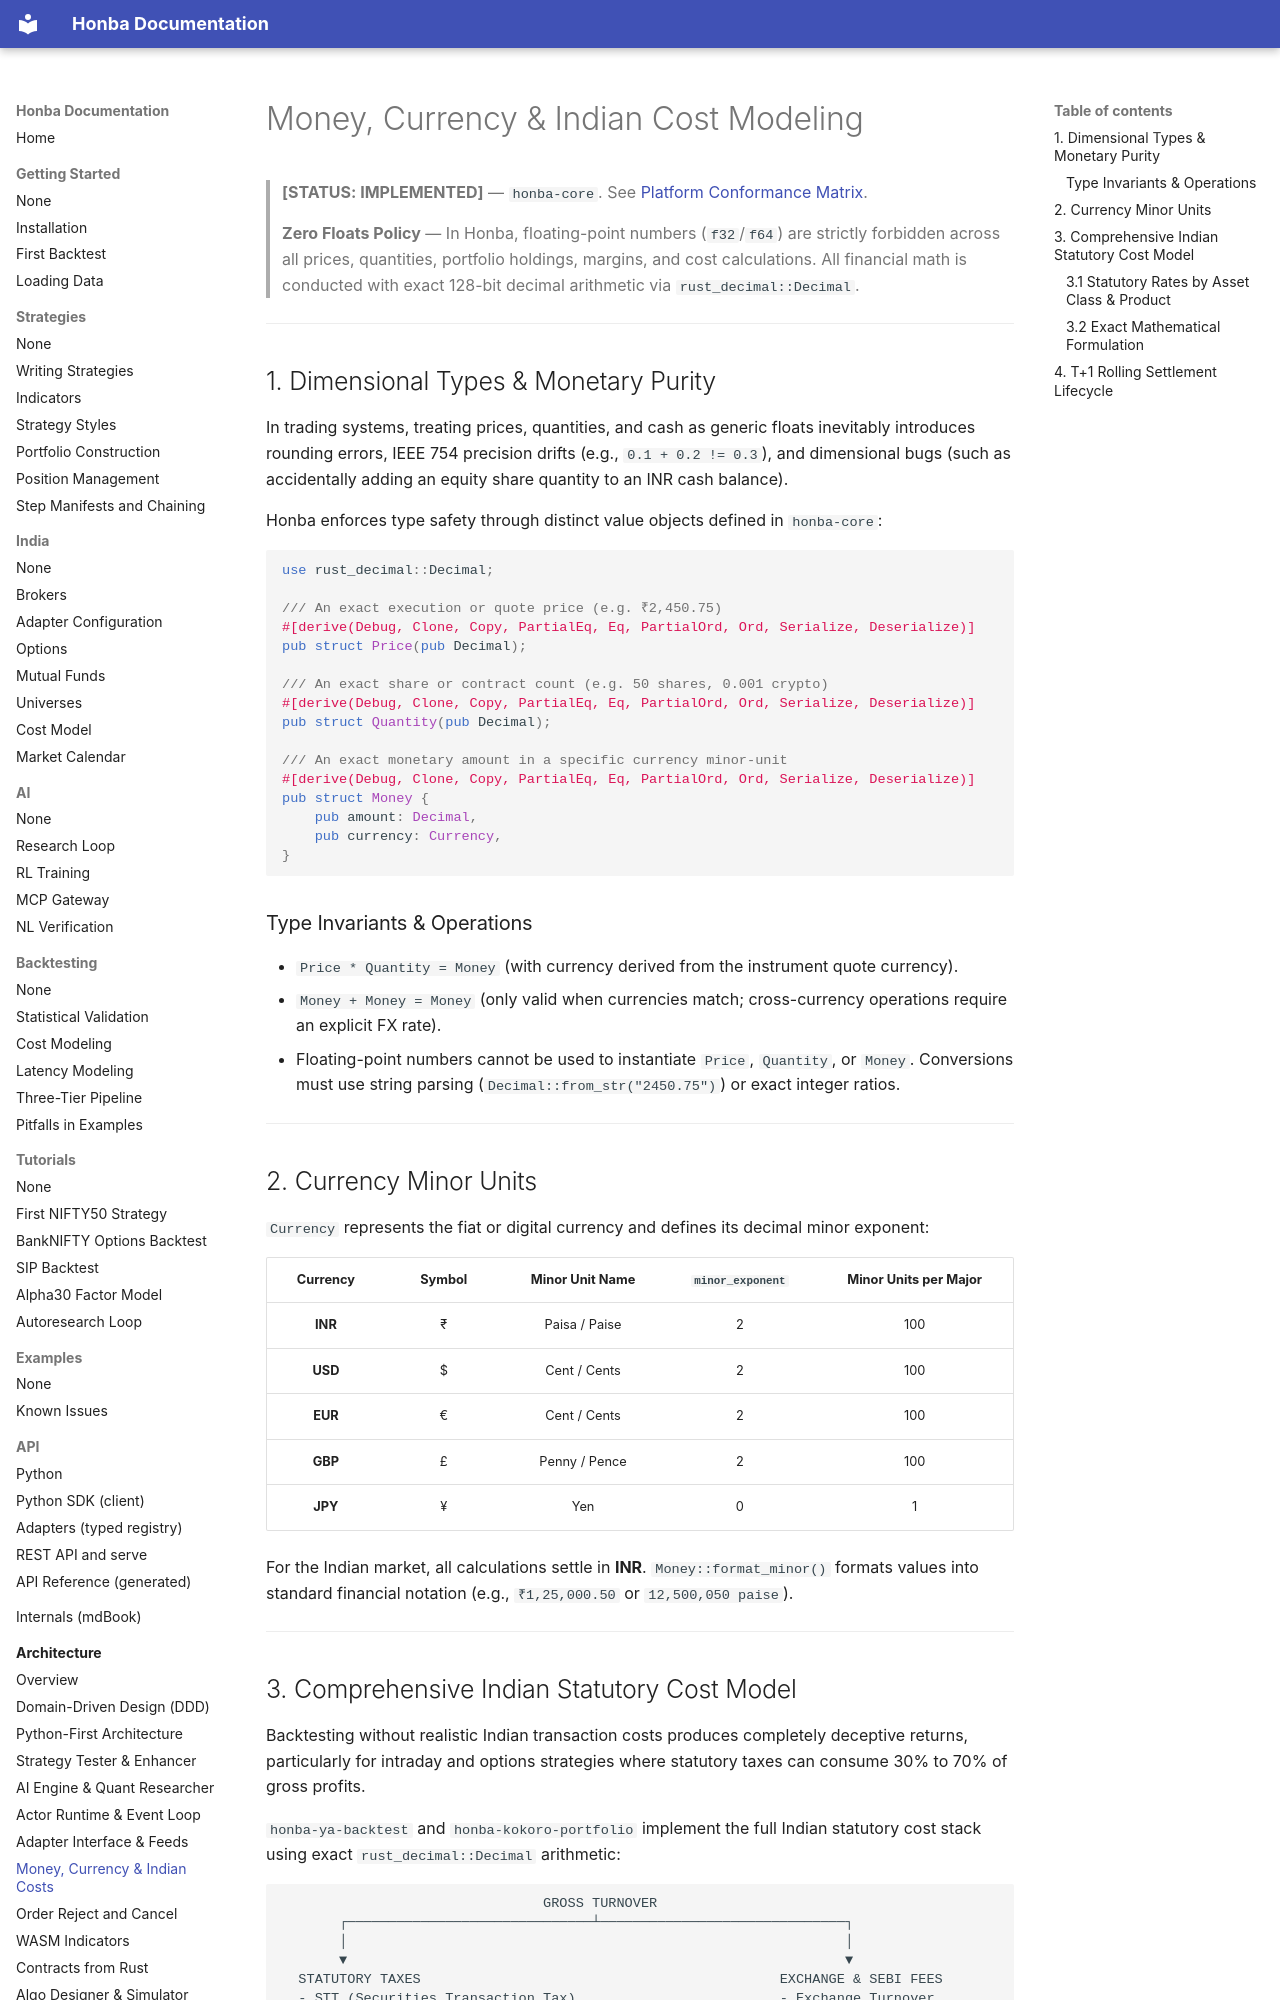

repository: honba-labs/honba-docs · page: architecture/money/index.html · generator: mkdocs

# Money, Currency & Indian Cost Modeling

> **[STATUS: IMPLEMENTED]** — `honba-core`. See [Platform Conformance Matrix](conformance_matrix.md).

> **Zero Floats Policy** — In Honba, floating-point numbers (`f32`/`f64`) are strictly forbidden across all prices, quantities, portfolio holdings, margins, and cost calculations. All financial math is conducted with exact 128-bit decimal arithmetic via `rust_decimal::Decimal`.

---

## 1. Dimensional Types & Monetary Purity

In trading systems, treating prices, quantities, and cash as generic floats inevitably introduces rounding errors, IEEE 754 precision drifts (e.g., `0.1 + 0.2 != 0.3`), and dimensional bugs (such as accidentally adding an equity share quantity to an INR cash balance).

Honba enforces type safety through distinct value objects defined in `honba-core`:

```rust
use rust_decimal::Decimal;

/// An exact execution or quote price (e.g. ₹2,450.75)
#[derive(Debug, Clone, Copy, PartialEq, Eq, PartialOrd, Ord, Serialize, Deserialize)]
pub struct Price(pub Decimal);

/// An exact share or contract count (e.g. 50 shares, 0.001 crypto)
#[derive(Debug, Clone, Copy, PartialEq, Eq, PartialOrd, Ord, Serialize, Deserialize)]
pub struct Quantity(pub Decimal);

/// An exact monetary amount in a specific currency minor-unit
#[derive(Debug, Clone, Copy, PartialEq, Eq, PartialOrd, Ord, Serialize, Deserialize)]
pub struct Money {
    pub amount: Decimal,
    pub currency: Currency,
}
```

### Type Invariants & Operations
* `Price * Quantity = Money` (with currency derived from the instrument quote currency).
* `Money + Money = Money` (only valid when currencies match; cross-currency operations require an explicit FX rate).
* Floating-point numbers cannot be used to instantiate `Price`, `Quantity`, or `Money`. Conversions must use string parsing (`Decimal::from_str("2450.75")`) or exact integer ratios.

---

## 2. Currency Minor Units

`Currency` represents the fiat or digital currency and defines its decimal minor exponent:

| Currency | Symbol | Minor Unit Name | `minor_exponent` | Minor Units per Major |
| :---: | :---: | :---: | :---: | :---: |
| **INR** | ₹ | Paisa / Paise | 2 | 100 |
| **USD** | $ | Cent / Cents | 2 | 100 |
| **EUR** | € | Cent / Cents | 2 | 100 |
| **GBP** | £ | Penny / Pence | 2 | 100 |
| **JPY** | ¥ | Yen | 0 | 1 |

For the Indian market, all calculations settle in **INR**. `Money::format_minor()` formats values into standard financial notation (e.g., `₹1,25,000.50` or `12,500,050 paise`).

---
